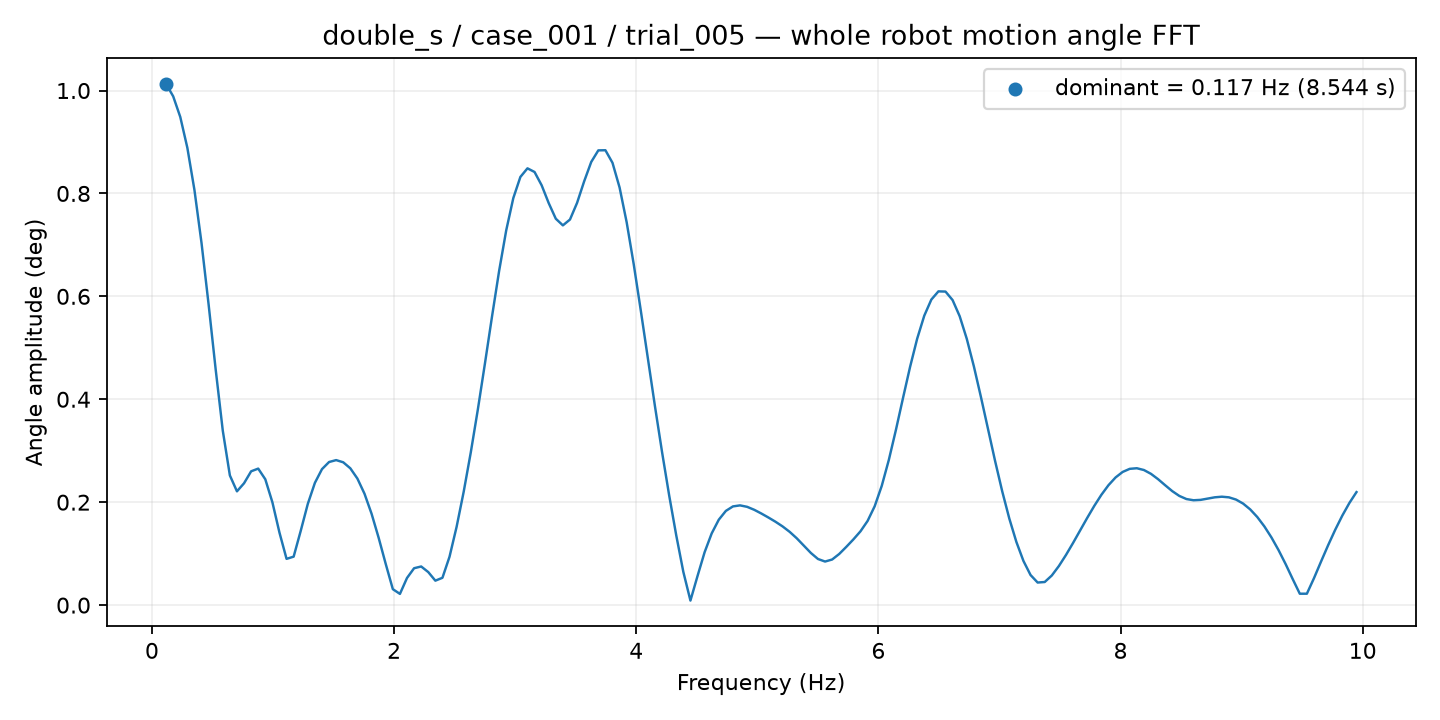

The file beside this chart, header and first rows:
frequency_hz, amplitude_deg
0.117, 1.013
0.1756, 0.9887
0.2341, 0.9486
0.2926, 0.8887
0.3511, 0.8067
0.4096, 0.7036
0.4682, 0.5841
0.5267, 0.4575
0.5852, 0.339
0.6437, 0.252
0.7023, 0.2211
0.7608, 0.2368
0.8193, 0.26
0.8778, 0.2653
0.9363, 0.2445
0.9949, 0.1999
1.053, 0.1409
1.112, 0.08986
1.17, 0.09416
1.229, 0.1443
1.287, 0.1967
1.346, 0.2376
1.405, 0.2642
1.463, 0.2781
1.522, 0.2818
1.58, 0.2775
1.639, 0.2658
1.697, 0.2459
1.756, 0.2165
1.814, 0.1775
1.873, 0.1307
1.931, 0.0798
1.99, 0.03097
2.048, 0.0218
2.107, 0.05274
2.165, 0.07168
2.224, 0.07505
2.282, 0.06416
2.341, 0.04748
2.399, 0.05309
2.458, 0.09401
2.516, 0.1522
2.575, 0.2203
2.633, 0.2967
2.692, 0.3804
2.751, 0.4697
2.809, 0.5611
2.868, 0.6494
2.926, 0.7282
2.985, 0.7909
3.043, 0.8321
3.102, 0.8488
3.16, 0.8417
3.219, 0.8159
3.277, 0.7812
3.336, 0.7509
3.394, 0.738
3.453, 0.7493
3.511, 0.7816
3.57, 0.8235
... 109 more rows
